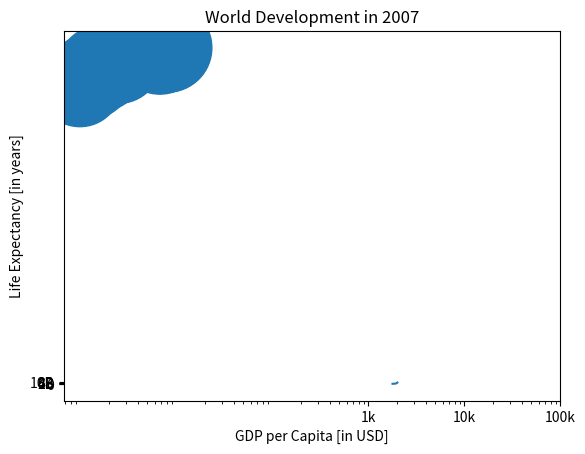

Python code for this plot:
import matplotlib.pyplot as plt 

ano = [1950, 2010, 2022, 2024]
populacao = [2.5, 6.8, 8, 8.2]

#adicionando mais datas
ano = [1800, 1850, 1900] + ano
populacao = [1.0, 1.262, 1.650] + populacao

plt.plot(ano, populacao) 
#personalizando
plt.xlabel('Anos')
plt.ylabel('Populacao em Bilhoes')
plt.title('Crescimento da Populacao ao Longo dos Anos')
plt.yticks([0, 2, 4, 6, 8, 10], #define os valores do eixo y
           [0, '2B', '4B', '6B', '8B', '10B']) #define os nomes dos valores do eixo y
'''plt.xticks([1950, 1975, 2000, 2024]) #define os valores do eixo x'''
plt.show()

#exercicio 1
import numpy as np

np_pop = np.array(ano)
np_pop = np_pop *2

plt.scatter(populacao, ano, s = np_pop)

plt.xscale('log') 
plt.xlabel('GDP per Capita [in USD]')
plt.ylabel('Life Expectancy [in years]')
plt.title('World Development in 2007')
plt.xticks([1000, 10000, 100000],['1k', '10k', '100k'])

plt.show()